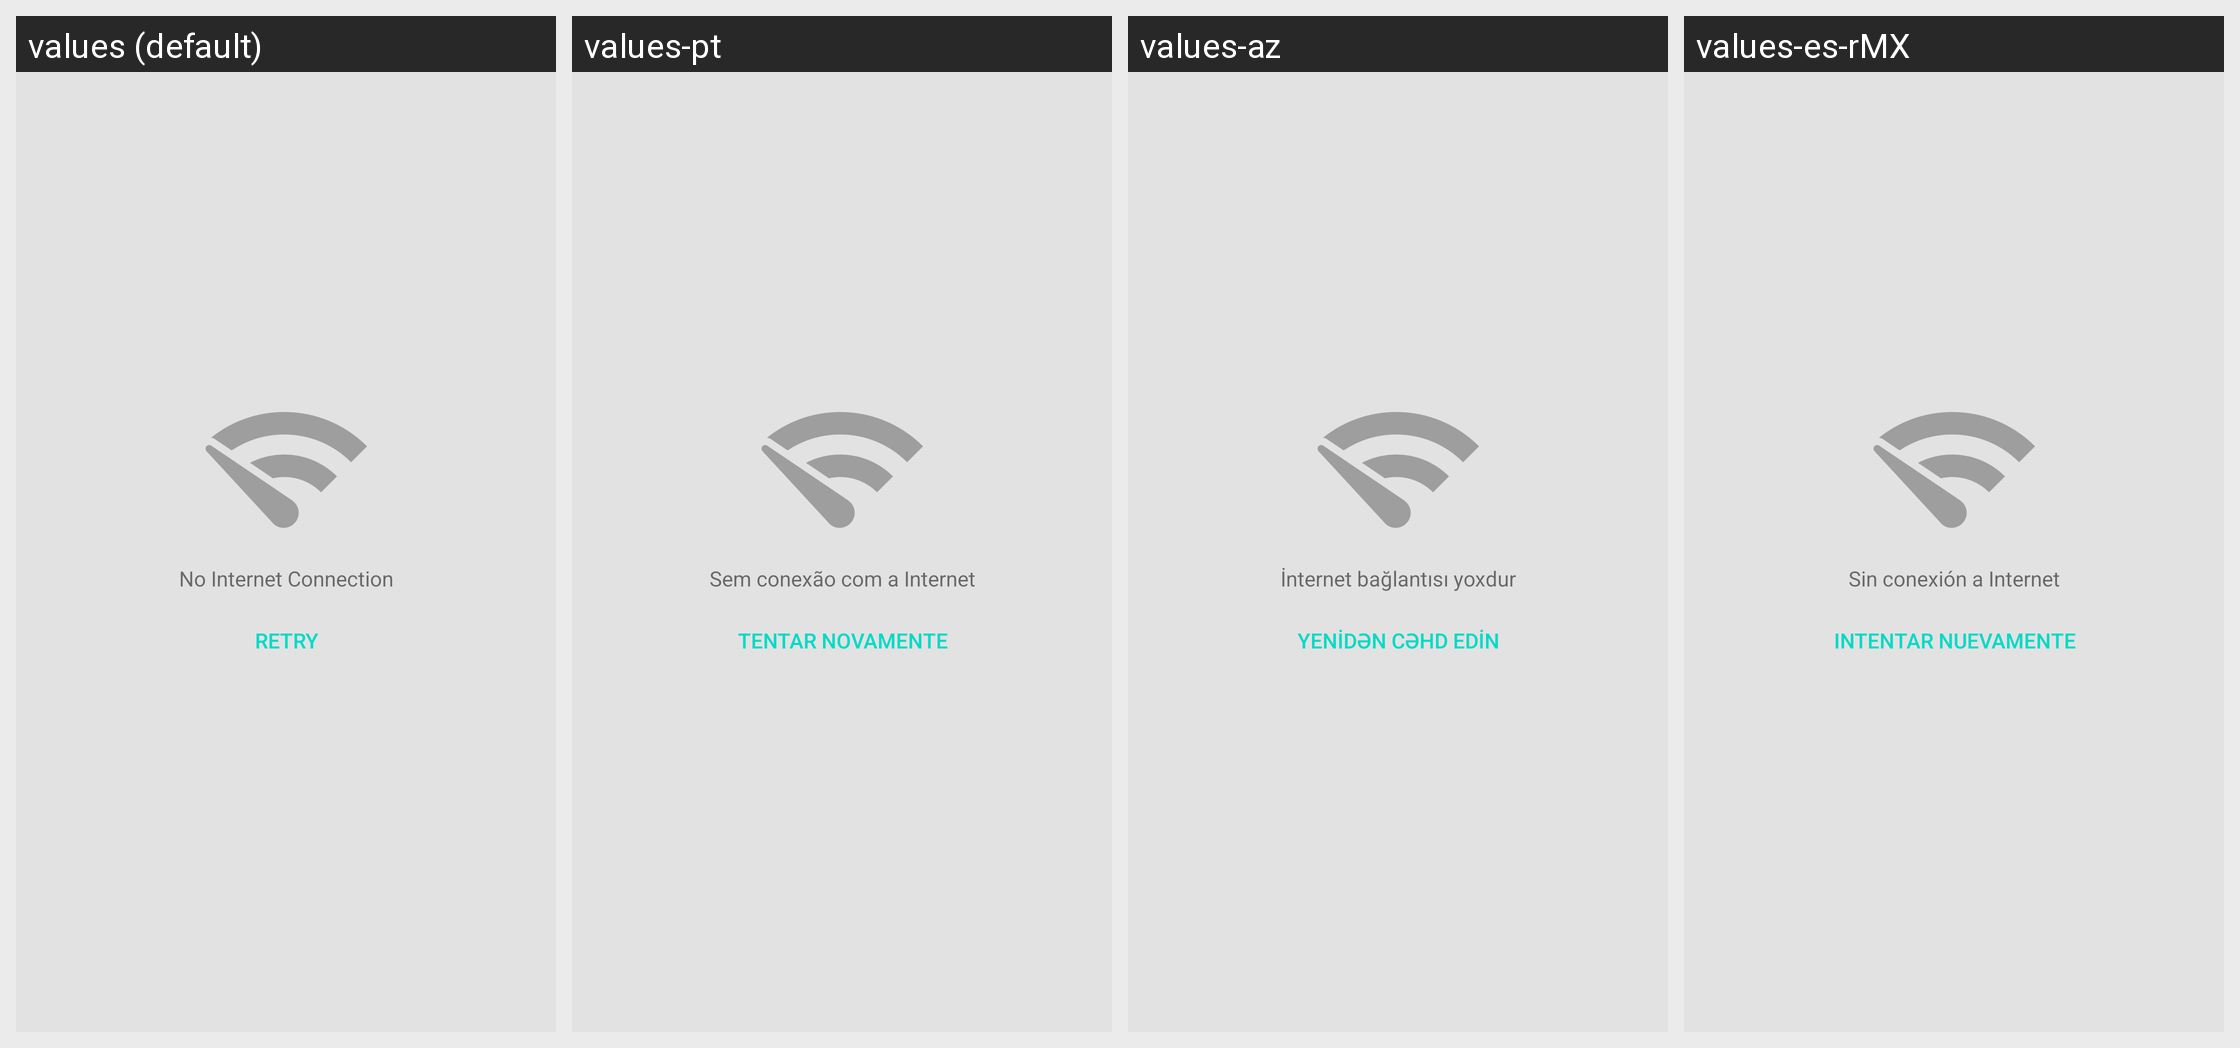

Strings drawn on this Android screen and how each of the app's shown locales translates them:
Android screen res/layout/psd_no_connection.xml rendered under 4 locales, left to right: values (default), values-pt, values-az, values-es-rMX. Device: Nexus 5 (rendered at 1080×1920; each locale shown at half size, 540×960, under a caption strip naming it); theme Theme.MaterialComponents.DayNight.NoActionBar.
Other locales in the repository, not shown: values-ar, values-de, values-el, values-es, values-fr, values-hr, values-hy, values-it, values-iw, values-ja, values-ka, values-kk, values-ru, values-sr, values-tr, values-uz, values-zh-rCN.
Strings drawn on this screen, with the default value and each locale's value (text and hints the layout hard-codes, and strings that could not be matched under every locale, appear in the picture but are not listed):

psd_no_connection
  values: No Internet Connection
  values-pt: Sem conexão com a Internet
  values-az: İnternet bağlantısı yoxdur
  values-es-rMX: Sin conexión a Internet

psd_retry
  values: Retry
  values-pt: Tentar novamente
  values-az: Yenidən cəhd edin
  values-es-rMX: Intentar nuevamente
